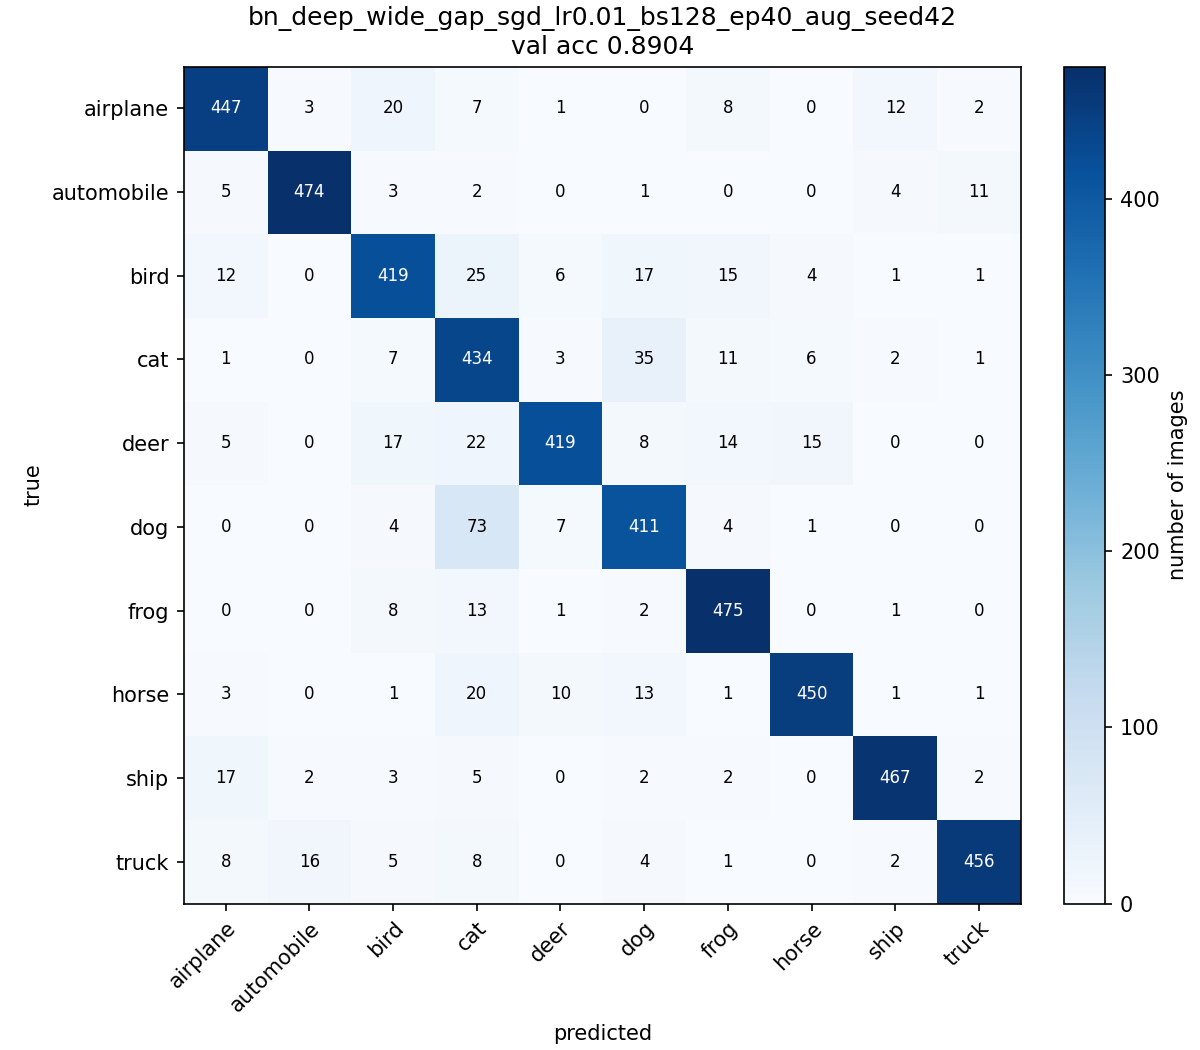

The table this chart was drawn from, first rows:
, airplane, automobile, bird, cat, deer, dog, frog, horse, ship, truck
airplane, 447, 3, 20, 7, 1, 0, 8, 0, 12, 2
automobile, 5, 474, 3, 2, 0, 1, 0, 0, 4, 11
bird, 12, 0, 419, 25, 6, 17, 15, 4, 1, 1
cat, 1, 0, 7, 434, 3, 35, 11, 6, 2, 1
deer, 5, 0, 17, 22, 419, 8, 14, 15, 0, 0
dog, 0, 0, 4, 73, 7, 411, 4, 1, 0, 0
frog, 0, 0, 8, 13, 1, 2, 475, 0, 1, 0
horse, 3, 0, 1, 20, 10, 13, 1, 450, 1, 1
ship, 17, 2, 3, 5, 0, 2, 2, 0, 467, 2
truck, 8, 16, 5, 8, 0, 4, 1, 0, 2, 456
